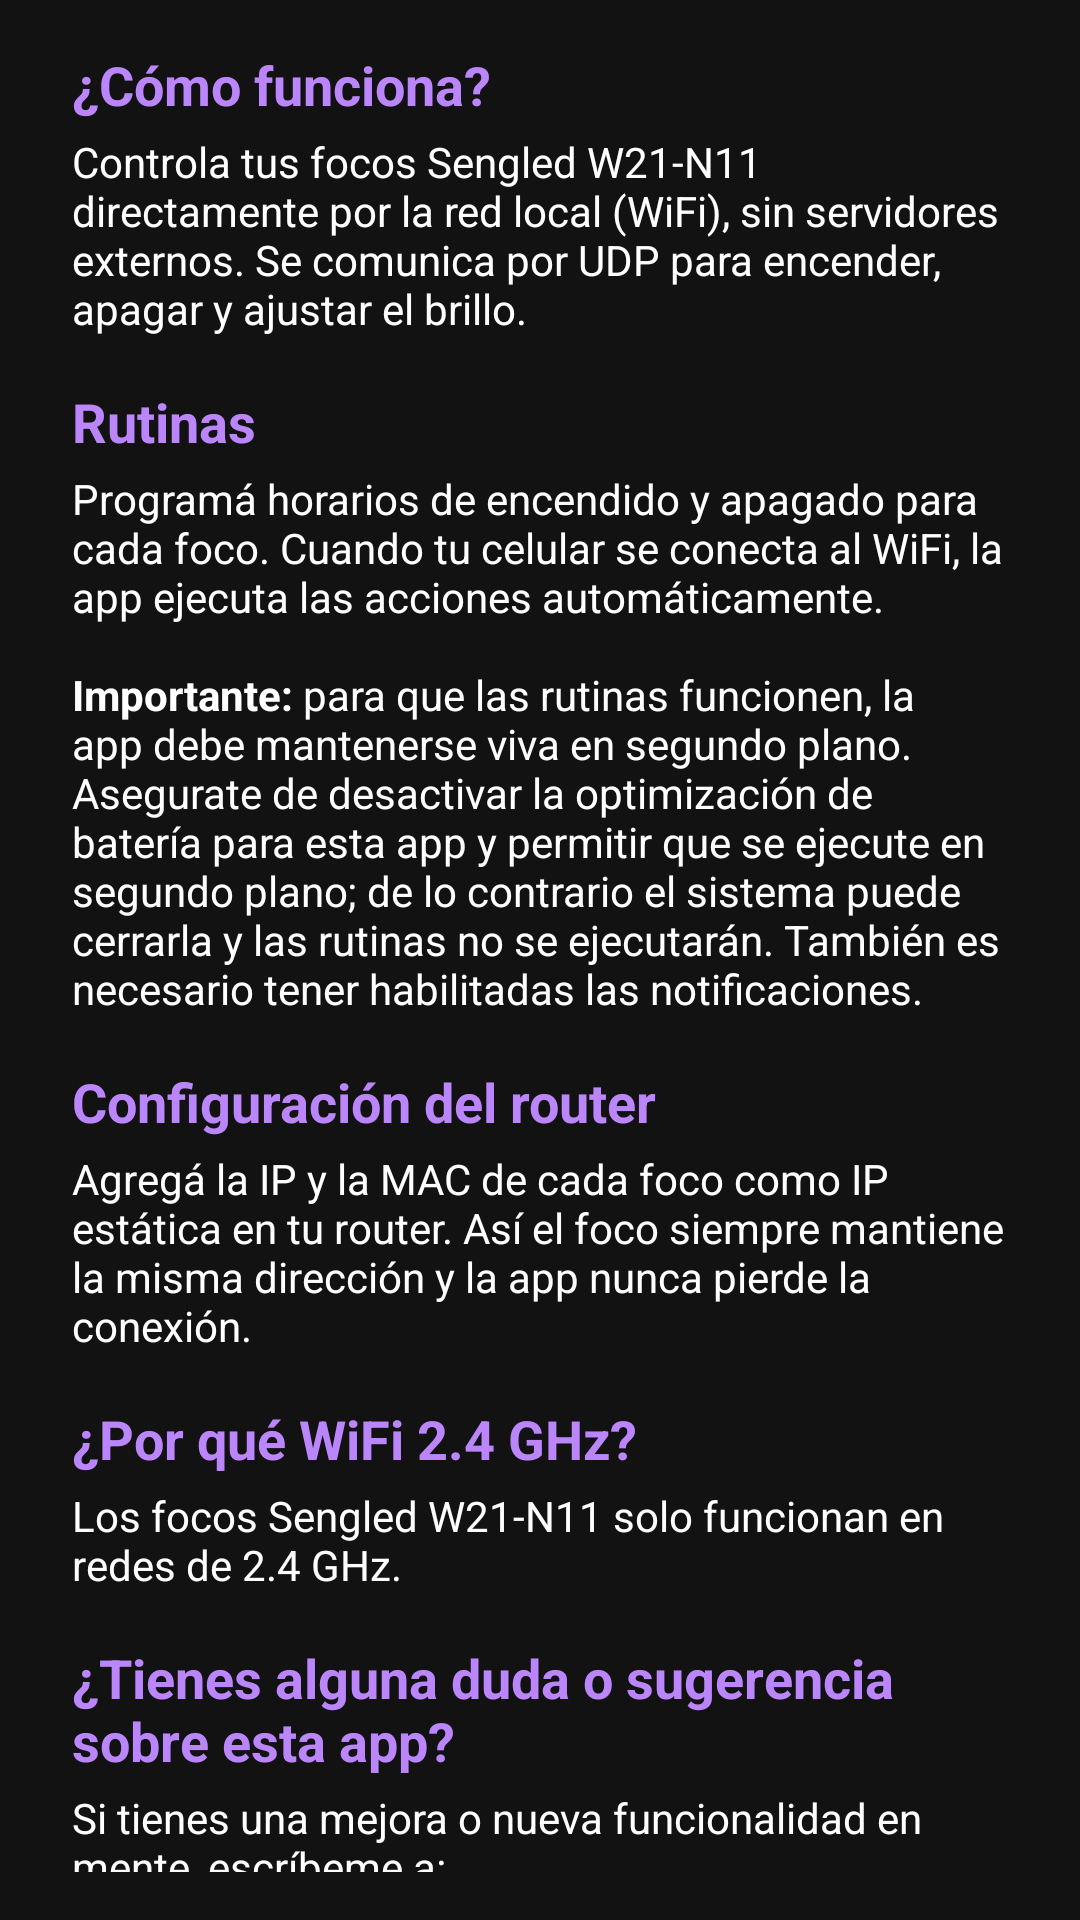

Reconstruct the res/layout file that produces this screen, plus the resources it refers to.
<!-- AndroidManifest.xml: application theme Theme.Sengled -->
<!-- res/layout/dialog_info_sections.xml -->
<?xml version="1.0" encoding="utf-8"?>
<LinearLayout xmlns:android="http://schemas.android.com/apk/res/android"
    android:layout_width="match_parent"
    android:layout_height="wrap_content"
    android:orientation="vertical"
    android:paddingStart="24dp"
    android:paddingEnd="24dp"
    android:paddingTop="4dp"
    android:paddingBottom="8dp">

    
    <TextView
        android:layout_width="match_parent"
        android:layout_height="wrap_content"
        android:text="@string/info_section_how"
        android:textColor="@color/icon_purple"
        android:textSize="18sp"
        android:textStyle="bold"
        android:layout_marginTop="12dp"
        android:layout_marginBottom="4dp" />

    <TextView
        android:layout_width="match_parent"
        android:layout_height="wrap_content"
        android:text="@string/info_section_how_text"
        android:textColor="@color/text_primary"
        android:textSize="14sp"
        android:layout_marginBottom="4dp" />

    
    <TextView
        android:layout_width="match_parent"
        android:layout_height="wrap_content"
        android:text="@string/info_section_routines"
        android:textColor="@color/icon_purple"
        android:textSize="18sp"
        android:textStyle="bold"
        android:layout_marginTop="12dp"
        android:layout_marginBottom="4dp" />

    <TextView
        android:layout_width="match_parent"
        android:layout_height="wrap_content"
        android:text="@string/info_section_routines_text"
        android:textColor="@color/text_primary"
        android:textSize="14sp"
        android:layout_marginBottom="4dp" />

    
    <TextView
        android:layout_width="match_parent"
        android:layout_height="wrap_content"
        android:text="@string/info_section_router"
        android:textColor="@color/icon_purple"
        android:textSize="18sp"
        android:textStyle="bold"
        android:layout_marginTop="12dp"
        android:layout_marginBottom="4dp" />

    <TextView
        android:layout_width="match_parent"
        android:layout_height="wrap_content"
        android:text="@string/info_section_router_text"
        android:textColor="@color/text_primary"
        android:textSize="14sp"
        android:layout_marginBottom="4dp" />

    
    <TextView
        android:layout_width="match_parent"
        android:layout_height="wrap_content"
        android:text="@string/info_section_wifi"
        android:textColor="@color/icon_purple"
        android:textSize="18sp"
        android:textStyle="bold"
        android:layout_marginTop="12dp"
        android:layout_marginBottom="4dp" />

    <TextView
        android:layout_width="match_parent"
        android:layout_height="wrap_content"
        android:text="@string/info_section_wifi_text"
        android:textColor="@color/text_primary"
        android:textSize="14sp"
        android:layout_marginBottom="4dp" />

    
    <TextView
        android:layout_width="match_parent"
        android:layout_height="wrap_content"
        android:text="@string/info_section_contact"
        android:textColor="@color/icon_purple"
        android:textSize="18sp"
        android:textStyle="bold"
        android:layout_marginTop="12dp"
        android:layout_marginBottom="4dp" />

    <TextView
        android:layout_width="match_parent"
        android:layout_height="wrap_content"
        android:text="@string/info_section_contact_text"
        android:textColor="@color/text_primary"
        android:textSize="14sp"
        android:autoLink="email|web"
        android:linksClickable="true"
        android:layout_marginBottom="8dp" />

    
    <View
        android:layout_width="match_parent"
        android:layout_height="1dp"
        android:background="@color/text_secondary"
        android:layout_marginTop="8dp"
        android:layout_marginBottom="12dp" />

    <TextView
        android:layout_width="match_parent"
        android:layout_height="wrap_content"
        android:text="@string/info_disclaimer"
        android:textColor="#888888"
        android:textSize="12sp"
        android:autoLink="web"
        android:linksClickable="true"
        android:layout_marginBottom="8dp" />

</LinearLayout>
<!-- resources referenced by this layout -->
<resources>
  <color name="icon_purple">#BB86FC</color>
  <color name="text_primary">#FFFFFF</color>
  <color name="text_secondary">#B0B0B0</color>
  <string name="info_disclaimer">⚠ Esta aplicación NO está afiliada ni es oficial de Sengled.\n\nLa app Android fue desarrollada de forma independiente. El protocolo de comunicación UDP se basa en la documentación del proyecto comunitario HamzaETTH/SengledTools en GitHub, permitiendo que los focos funcionen de forma local sin depender de servidores externos.\n\nhttps://github.com/HamzaETTH/SengledTools</string>
  <string name="info_section_contact">¿Tienes alguna duda o sugerencia sobre esta app?</string>
  <string name="info_section_contact_text">Si tienes una mejora o nueva funcionalidad en mente, escríbeme a:\n\nfere.espiritu@gmail.com\n\nRevisaremos si la funcionalidad que propones es viable.\n\nLa app está disponible en mi repositorio de GitHub:\nhttps://github.com/espiritu1/sengled-local-control</string>
  <string name="info_section_how">¿Cómo funciona?</string>
  <string name="info_section_how_text">Controla tus focos Sengled W21-N11 directamente por la red local (WiFi), sin servidores externos. Se comunica por UDP para encender, apagar y ajustar el brillo.</string>
  <string name="info_section_router">Configuración del router</string>
  <string name="info_section_router_text">Agregá la IP y la MAC de cada foco como IP estática en tu router. Así el foco siempre mantiene la misma dirección y la app nunca pierde la conexión.</string>
  <string name="info_section_routines">Rutinas</string>
  <string name="info_section_routines_text">Programá horarios de encendido y apagado para cada foco. Cuando tu celular se conecta al WiFi, la app ejecuta las acciones automáticamente.\n\n<b>Importante:</b> para que las rutinas funcionen, la app debe mantenerse viva en segundo plano. Asegurate de desactivar la optimización de batería para esta app y permitir que se ejecute en segundo plano; de lo contrario el sistema puede cerrarla y las rutinas no se ejecutarán. También es necesario tener habilitadas las notificaciones.</string>
  <string name="info_section_wifi">¿Por qué WiFi 2.4 GHz?</string>
  <string name="info_section_wifi_text">Los focos Sengled W21-N11 solo funcionan en redes de 2.4 GHz.</string>
  <style name="Theme.Sengled" parent="Theme.Material3.DayNight.NoActionBar">
          <item name="colorPrimary">@color/amber_primary</item>
          <item name="colorOnPrimary">@color/black</item>
          <item name="colorSecondary">@color/amber_dark</item>
          <item name="android:statusBarColor">@color/background_dark</item>
          <item name="android:windowBackground">@color/background_dark</item>
      </style>
  <color name="amber_primary">#FFC107</color>
  <color name="black">#000000</color>
  <color name="amber_dark">#FFA000</color>
  <color name="background_dark">#121212</color>
</resources>
